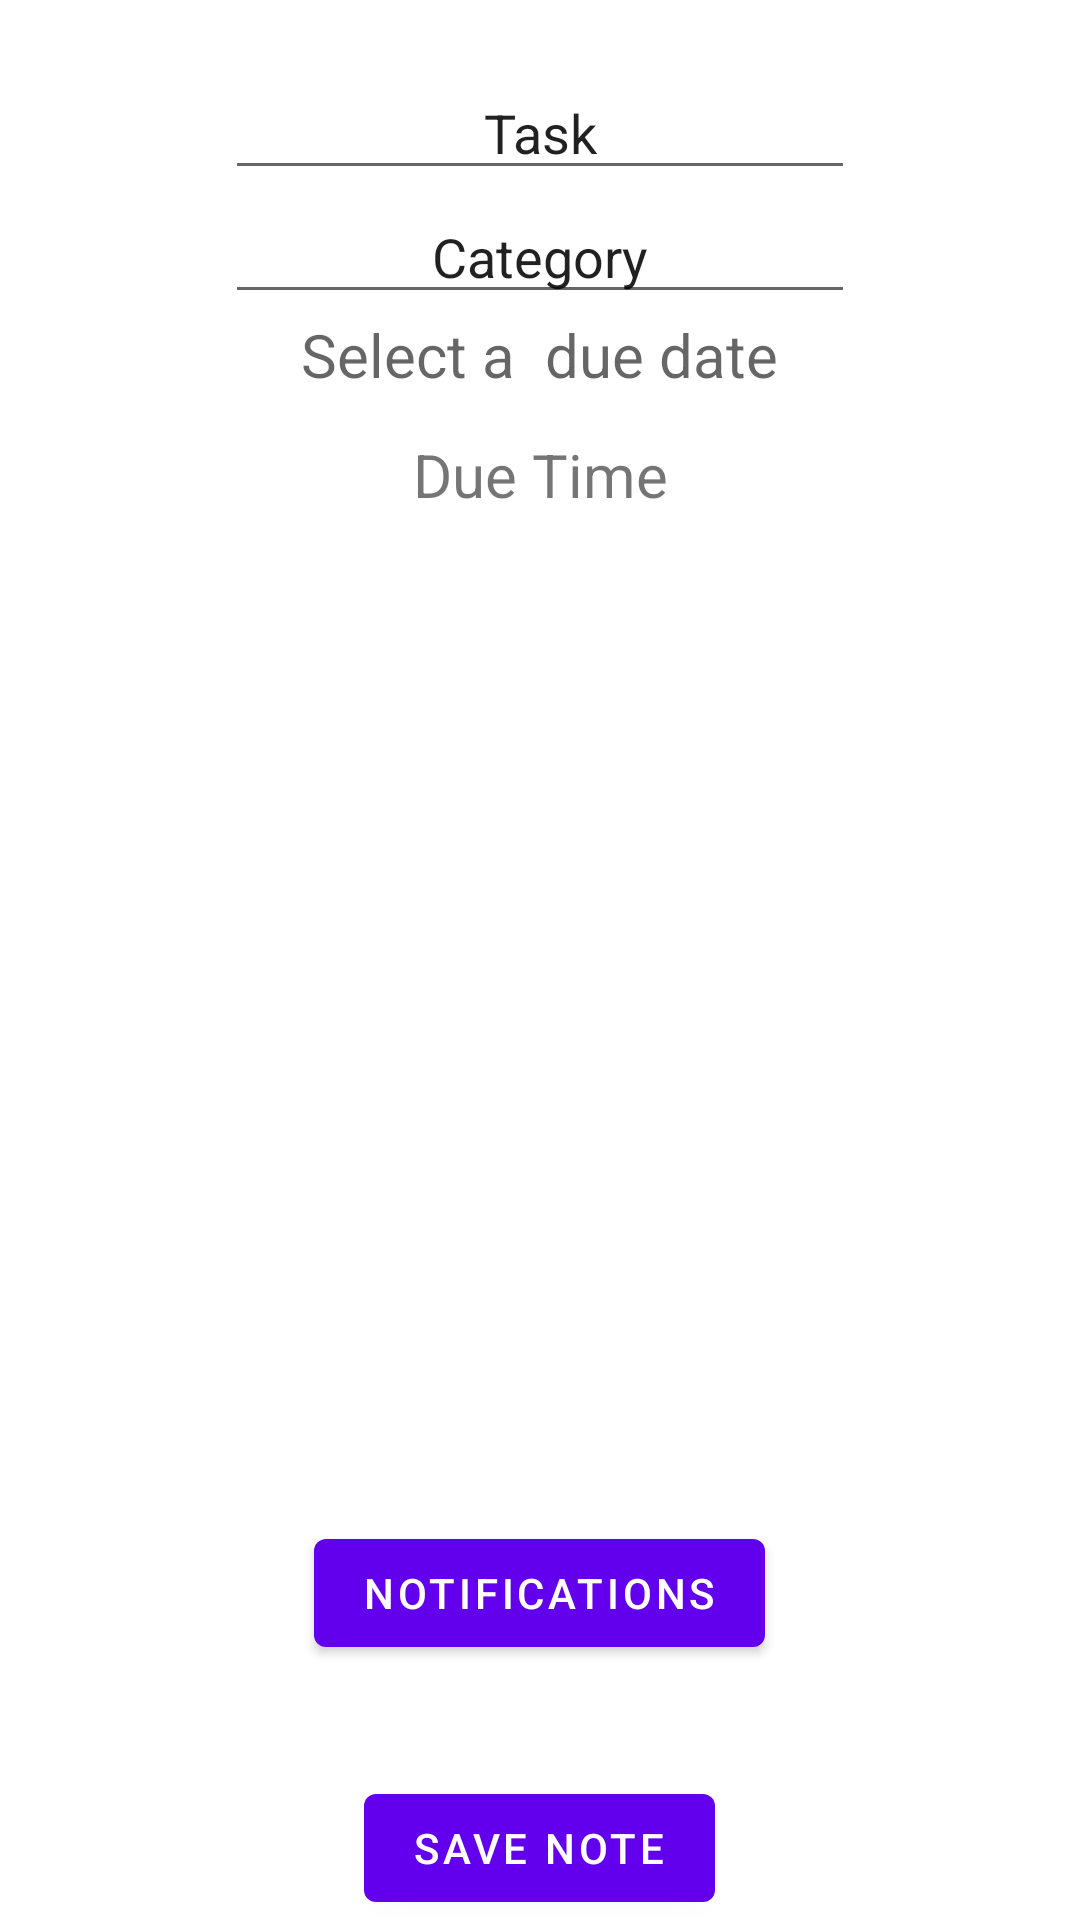

Layout XML and referenced resources for this Android screen:
<!-- AndroidManifest.xml: application theme AppTheme -->
<!-- res/layout/todo_item_detail.xml -->
<?xml version="1.0" encoding="utf-8"?>
<RelativeLayout xmlns:android="http://schemas.android.com/apk/res/android"
    android:orientation="vertical" android:layout_width="match_parent"
    android:layout_height="match_parent">


    <EditText
        android:layout_width="wrap_content"
        android:layout_height="wrap_content"
        android:text="Task"
        android:ems="10"
        android:layout_alignParentTop="true"
        android:layout_centerHorizontal="true"
        android:layout_marginTop="22dp"
        android:id="@+id/noteTitle"
        android:textAlignment="center"
        android:hint="Task Name" />

    <Button
        android:text="Save Note"
        android:layout_width="wrap_content"
        android:layout_height="wrap_content"
        android:id="@+id/save"
        android:layout_alignParentBottom="true"
        android:layout_centerHorizontal="true" />

    <Button
        android:text="Notifications"
        android:layout_width="wrap_content"
        android:layout_height="wrap_content"
        android:layout_above="@+id/save"
        android:layout_centerHorizontal="true"
        android:layout_marginBottom="37dp"
        android:id="@+id/button"
        android:visibility="visible"
        android:onClick="showNotification" />

    <EditText
        android:layout_width="wrap_content"
        android:layout_height="wrap_content"
        android:text="Category"
        android:ems="10"
        android:id="@+id/category"
        android:textAlignment="center"
        android:hint="Category"
        android:layout_below="@+id/noteTitle"
        android:layout_alignStart="@+id/noteTitle" />

    <TextView
        android:id="@+id/due_date"
        android:layout_width="wrap_content"
        android:layout_height="wrap_content"
        android:textSize="20sp"
        android:hint="Select a  due date"
        android:textAlignment="center"
        android:layout_below="@+id/category"
        android:onClick="showDatePickerDialog"
        android:layout_centerHorizontal="true" />

    <TextView
        android:layout_width="wrap_content"
        android:layout_height="wrap_content"
        android:textSize="20sp"
        android:textAlignment="center"
        android:ems="10"
        android:id="@+id/due_time"
        android:hint="Due Time"
        android:onClick="showTimePickerDialog"
        android:layout_marginTop="13dp"
        android:text="Due Time"
        android:layout_below="@+id/due_date"
        android:layout_centerHorizontal="true" />
</RelativeLayout>
<!-- resources referenced by this layout -->
<resources>

</resources>
